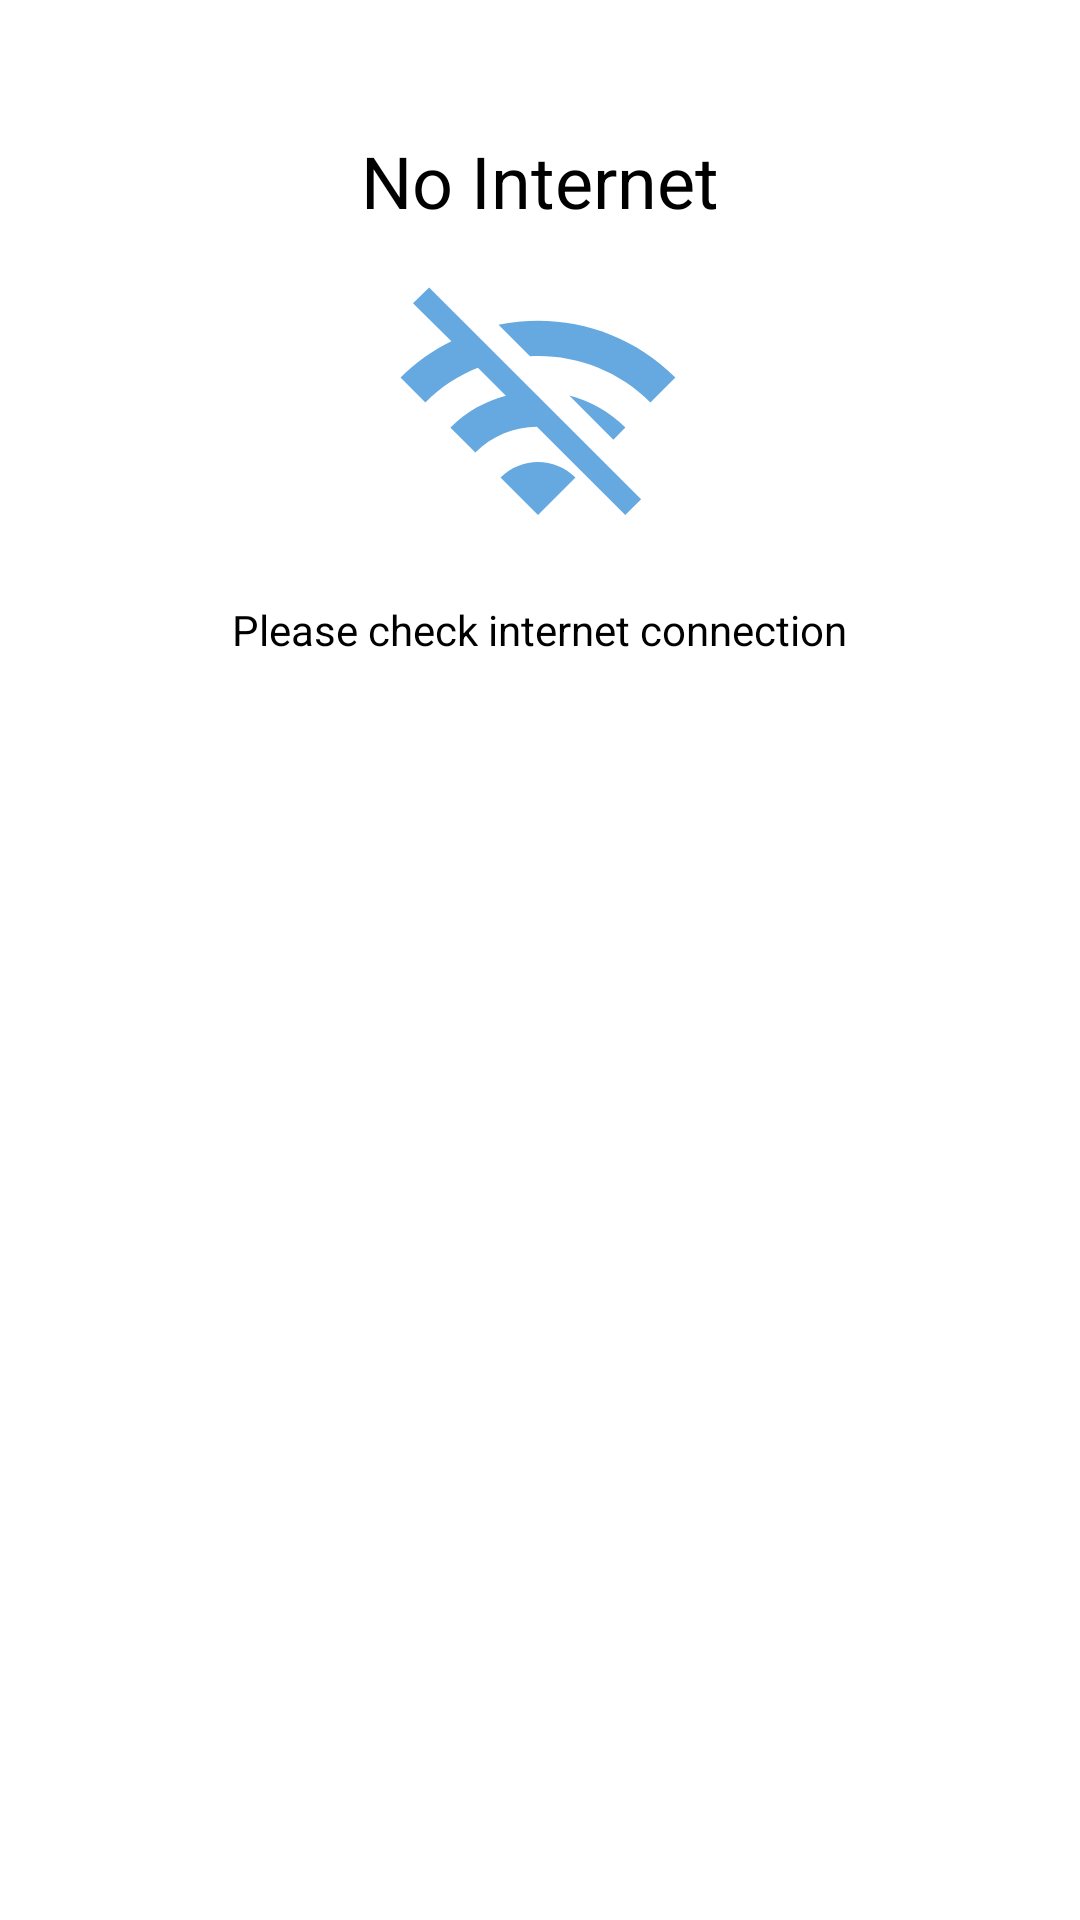

Android layout source for this screen:
<!-- AndroidManifest.xml: application theme Theme.SmartTeachingSystem -->
<!-- res/layout/connection.xml -->
<?xml version="1.0" encoding="utf-8"?>
<androidx.constraintlayout.widget.ConstraintLayout xmlns:android="http://schemas.android.com/apk/res/android"
    xmlns:app="http://schemas.android.com/apk/res-auto"
    xmlns:tools="http://schemas.android.com/tools"
    android:layout_width="match_parent"
    android:layout_height="match_parent">

    <TextView
        android:id="@+id/textView"
        android:layout_width="wrap_content"
        android:layout_height="wrap_content"
        android:layout_marginTop="44dp"
        android:text="No Internet"
        android:textColor="@color/black"
        android:textSize="24sp"
        app:layout_constraintEnd_toEndOf="parent"
        app:layout_constraintStart_toStartOf="parent"
        app:layout_constraintTop_toTopOf="parent" />

    <ImageView
        android:id="@+id/imageView2"
        android:layout_width="100dp"
        android:layout_height="100dp"
        android:layout_marginTop="12dp"
        app:layout_constraintEnd_toEndOf="parent"
        app:layout_constraintHorizontal_bias="0.498"
        app:layout_constraintStart_toStartOf="parent"
        app:layout_constraintTop_toBottomOf="@+id/textView"
        app:srcCompat="@drawable/ic_internet" />

    <TextView
        android:id="@+id/textView2"
        android:layout_width="wrap_content"
        android:layout_height="wrap_content"
        android:layout_marginTop="12dp"
        android:text="Please check internet connection"
        android:textColor="@color/black"
        app:layout_constraintEnd_toEndOf="parent"
        app:layout_constraintHorizontal_bias="0.498"
        app:layout_constraintStart_toStartOf="parent"
        app:layout_constraintTop_toBottomOf="@+id/imageView2" />

</androidx.constraintlayout.widget.ConstraintLayout>
<!-- resources referenced by this layout -->
<resources>
  <color name="black">#FF000000</color>
  <!-- drawable ic_internet (drawable) -->
  <vector android:height="24dp" android:tint="#66A9E0"
      android:viewportHeight="24" android:viewportWidth="24"
      android:width="24dp" xmlns:android="http://schemas.android.com/apk/res/android">
      <path android:fillColor="@android:color/white" android:pathData="M22.99,9C19.15,5.16 13.8,3.76 8.84,4.78l2.52,2.52c3.47,-0.17 6.99,1.05 9.63,3.7l2,-2zM18.99,13c-1.29,-1.29 -2.84,-2.13 -4.49,-2.56l3.53,3.53 0.96,-0.97zM2,3.05L5.07,6.1C3.6,6.82 2.22,7.78 1,9l1.99,2c1.24,-1.24 2.67,-2.16 4.2,-2.77l2.24,2.24C7.81,10.89 6.27,11.73 5,13v0.01L6.99,15c1.36,-1.36 3.14,-2.04 4.92,-2.06L18.98,20l1.27,-1.26L3.29,1.79 2,3.05zM9,17l3,3 3,-3c-1.65,-1.66 -4.34,-1.66 -6,0z"/>
  </vector>
  <style name="Theme.SmartTeachingSystem" parent="Theme.MaterialComponents.DayNight.NoActionBar">
          
          <item name="colorPrimary">@color/purple_500</item>
          <item name="colorPrimaryVariant">@color/purple_700</item>
          <item name="colorOnPrimary">@color/white</item>
          
          <item name="colorSecondary">@color/teal_200</item>
          <item name="colorSecondaryVariant">@color/teal_700</item>
          <item name="colorOnSecondary">@color/white</item>
          
          <item name="android:statusBarColor" tools:targetApi="l">?attr/colorPrimaryVariant</item>
          
      </style>
  <color name="purple_500">#426382</color>
  <color name="purple_700">#426382</color>
  <color name="white">#FFFFFFFF</color>
  <color name="teal_200">#66a9e0</color>
  <color name="teal_700">#FF018786</color>
</resources>
